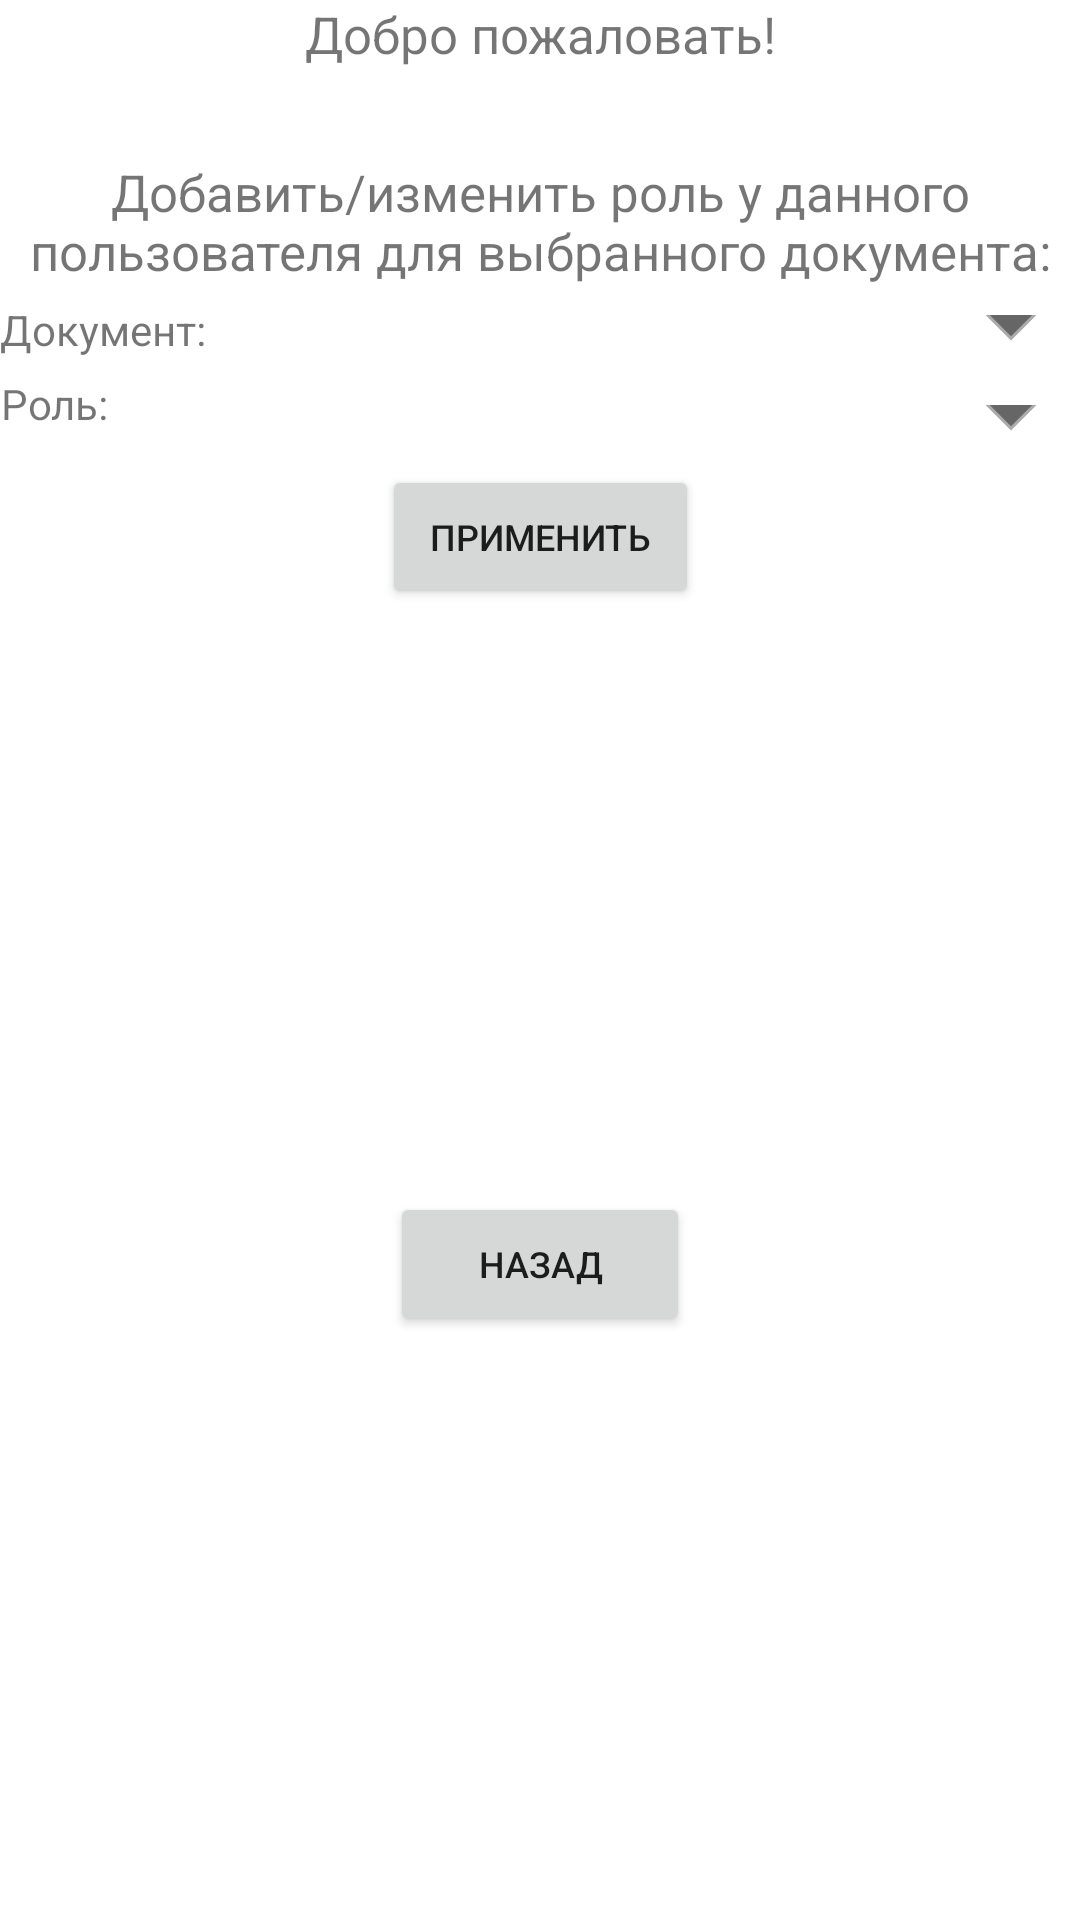

The Android layout XML behind this screen, and the referenced resources:
<!-- AndroidManifest.xml: application theme Theme.DocumentEditor -->
<!-- res/layout/activity_user_info_id.xml -->
<?xml version="1.0" encoding="utf-8"?>
<androidx.constraintlayout.widget.ConstraintLayout xmlns:android="http://schemas.android.com/apk/res/android"
    xmlns:app="http://schemas.android.com/apk/res-auto"
    xmlns:tools="http://schemas.android.com/tools"
    android:layout_width="match_parent"
    android:layout_height="match_parent"
    tools:context=".ui.activities.userInfoId.UserInfoIdActivity">

    <GridLayout
        android:layout_width="match_parent"
        android:layout_height="match_parent"
        android:columnCount="1"
        android:rowCount="5"
        app:layout_constraintBottom_toBottomOf="parent"
        app:layout_constraintEnd_toEndOf="parent"
        app:layout_constraintStart_toStartOf="parent"
        app:layout_constraintTop_toTopOf="parent">

        <TextView
            android:id="@+id/text_welcome_change_rights"
            android:layout_width="wrap_content"
            android:layout_height="wrap_content"
            android:layout_gravity="center"
            android:text="Добро пожаловать!"
            android:textSize="17sp"
            android:layout_marginBottom="30sp" />

        <TextView
            android:id="@+id/text_change_section"
            android:layout_width="wrap_content"
            android:layout_height="wrap_content"
            android:layout_gravity="center"
            android:textAlignment="center"
            android:text="Добавить/изменить роль у данного пользователя для выбранного документа:"
            android:textSize="17sp" />

        <LinearLayout
            android:id="@+id/linearLayout_documents_right"
            android:layout_width="match_parent"
            android:gravity="center"
            android:orientation="horizontal">

            <TextView
                android:id="@+id/text_document_right"
                android:layout_width="wrap_content"
                android:layout_height="wrap_content"
                android:layout_gravity="center_horizontal|center_vertical"
                android:text="Документ:" />

            <Spinner
                android:id="@+id/spinner_document_right"
                android:layout_width="match_parent"
                android:layout_height="wrap_content"
                android:background="@drawable/spinner_bg"
                android:spinnerMode="dropdown" />
        </LinearLayout>

        <LinearLayout
            android:id="@+id/linearLayout_roles_right"
            android:layout_width="match_parent"
            android:layout_gravity="center"
            android:orientation="horizontal">

            <TextView
                android:id="@+id/text_role_right"
                android:layout_width="wrap_content"
                android:layout_height="wrap_content"
                android:gravity="center_horizontal|center_vertical"
                android:text="Роль:" />

            <Spinner
                android:id="@+id/spinner_role_right"
                android:layout_width="match_parent"
                android:layout_height="wrap_content"
                android:background="@drawable/spinner_bg"
                android:spinnerMode="dropdown" />
        </LinearLayout>

        <Button
            android:id="@+id/bt_change_rights"
            android:layout_width="wrap_content"
            android:layout_height="wrap_content"
            android:layout_gravity="center"
            android:paddingLeft="16dp"
            android:paddingRight="16dp"
            android:text="Применить"
            android:textSize="12sp" />

        <Button
            android:id="@+id/bt_back"
            android:layout_width="100dp"
            android:layout_height="wrap_content"
            android:layout_gravity="center"
            android:paddingLeft="16dp"
            android:paddingRight="16dp"
            android:text="Назад"
            android:textSize="12sp" />

    </GridLayout>

</androidx.constraintlayout.widget.ConstraintLayout>
<!-- resources referenced by this layout -->
<resources>
  <!-- drawable spinner_bg (drawable) -->
  <?xml version="1.0" encoding="utf-8"?>
  <layer-list xmlns:android="http://schemas.android.com/apk/res/android">
      <item>
          <color android:color="?attr/color" />
      </item>
      <item android:gravity="center_vertical|right" android:right="8dp">
          <layer-list>
              <item android:width="12dp" android:height="12dp" android:gravity="center" android:bottom="10dp">
                  <rotate
                      android:fromDegrees="45"
                      android:toDegrees="45">
                      <shape android:shape="rectangle">
                          <solid android:color="#666666" />
                          <stroke android:color="#aaaaaa" android:width="1dp"/>
                      </shape>
                  </rotate>
              </item>
              <item android:width="30dp" android:height="10dp" android:bottom="20dp" android:gravity="center">
                  <shape android:shape="rectangle">
                      <solid android:color="?attr/colorOnError"/>
                  </shape>
              </item>
          </layer-list>
      </item>
  </layer-list>
  <style name="Theme.DocumentEditor" parent="Theme.MaterialComponents.DayNight.DarkActionBar">
          
          <item name="colorPrimary">#2196F3</item>
          <item name="colorPrimaryVariant">#3F51B5</item>
          <item name="colorOnPrimary">@color/white</item>
          
          <item name="colorSecondary">@color/teal_200</item>
          <item name="colorSecondaryVariant">@color/teal_700</item>
          <item name="colorOnSecondary">@color/black</item>
          
          <item name="android:statusBarColor">?attr/colorPrimaryVariant</item>
          
      </style>
  <!-- not gathered from this repository: default colours our renderer supplied (Android Studio template values) -->
  <color name="teal_200">#FF03DAC5</color>
  <color name="teal_700">#FF018786</color>
  <color name="black">#FF000000</color>
  <color name="white">#FFFFFFFF</color>
</resources>
